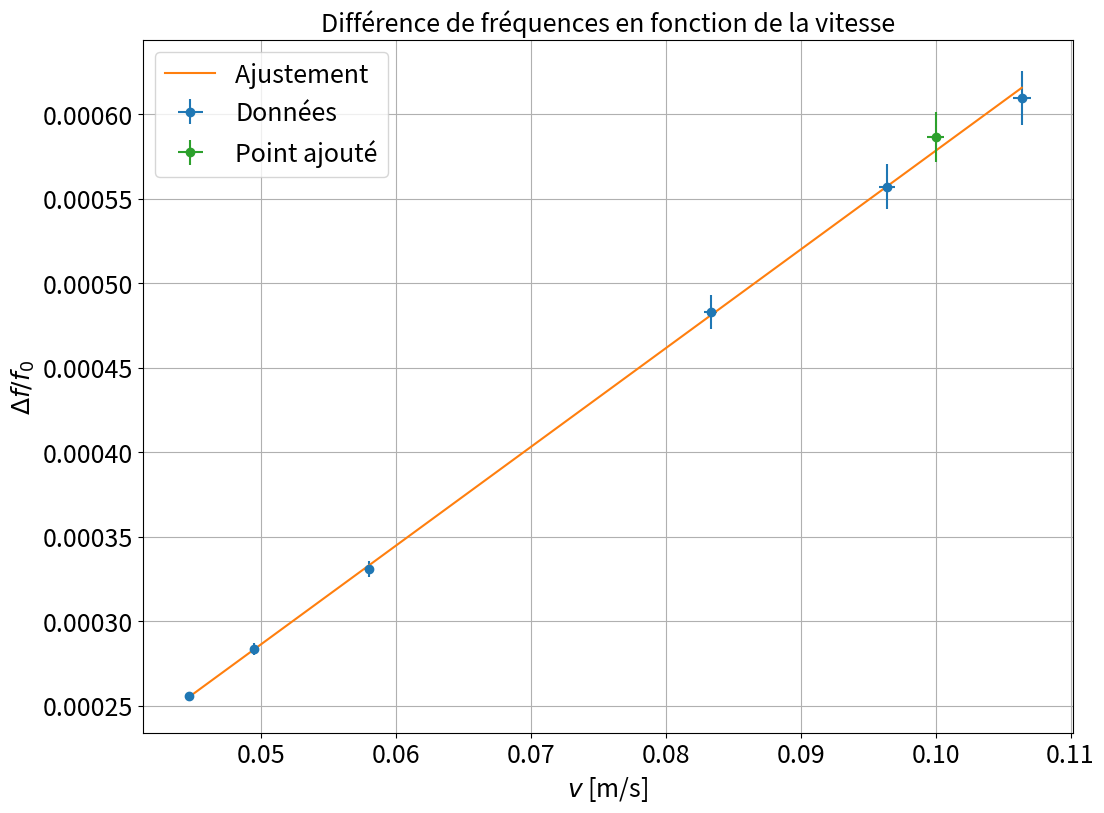

This figure's Python source:
"""
[redacted]

"""
import matplotlib.pyplot as plt
import numpy as np
from scipy.optimize import curve_fit
import os

plt.close('all')

### Point en live

Tslive = np.array([40e-3]) #en sec
dTslive = np.array([1e-3]) #en sec

dlive = np.array([8e-2]) #en m
ddlive = np.array([5e-4]) #en m

deltaTlive = np.array([800e-3]) #en sec


### Données
f0=42.6e3
df0=0.1e3

T_sortie=np.array([632e-3/13,632e-3/15,616e-3/16,1324e-3/16,1.348/19,1.562/17]) #en sec
dT_sortie=np.array([1e-3]*len(T_sortie))

d=np.array([8.25e-2,8e-2,8e-2,8e-2,8e-2,8e-2]) #en m
dd=np.array([0.05e-2]*len(d))

deltaT=np.array([990e-3,830e-3,752e-3,1.616,1.378,1.79]) #en sec pour la vitesse, éventuellement rajouter une incertitude si besoin

### Traitements
f_sortie=1/T_sortie
df=dT_sortie / T_sortie**2

xdata=d/deltaT #vitesse
xerrdata=dd/d*xdata #erreur prépondérante sur la distance

ydata=f_sortie/f0 #Attention facteur 2 en réflexion ! Cf wikipedia
yerrdata=np.sqrt((df/f_sortie)**2 + (df0/f0)**2)*ydata

xlive = np.array([])
xliverr = np.array([])
if len(Tslive)>0:
    fslive = 1/Tslive
    dfslive = dTslive / Tslive**2

    xlive=dlive/deltaTlive
    xliverr=ddlive/dlive*xlive

    ylive=fslive / f0
    yliverr=np.sqrt((dfslive/fslive)**2 + (df0/f0)**2)*ylive

if len(xliverr) >0 :
    xerr=np.concatenate((xerrdata,xliverr))
    yerr=np.concatenate((yerrdata,yliverr))

if len(xliverr)== 0 :
    xerr=xerrdata
    yerr=yerrdata

### Données fit


debut=0
fin=len(xdata)+1

if len(xlive) >0 :
    xlive=np.array(xlive)
    ylive=np.array(ylive)
    xfit=np.concatenate((xdata[debut:fin],xlive))
    yfit=np.concatenate((ydata[debut:fin],ylive))


if len(xlive) == 0 :
    xfit=xdata[debut:fin]
    yfit=ydata[debut:fin]


### Noms axes et titre

ystr='$\Delta f / f_0$ '
xstr='$v$ [m/s]'
titlestr='Différence de fréquences en fonction de la vitesse'
ftsize=18

### Ajustement

def func(x,a,b):
    return a+ b*x

popt, pcov = curve_fit(func, xfit, yfit,sigma=yerr[debut:fin],absolute_sigma=True)

### Récupération paramètres de fit

print("\n"+titlestr)
a,b=popt
ua,ub=np.sqrt(pcov[0,0]),np.sqrt(pcov[1,1])
print("y = a + b x \na = " + str(a) + "\nb = " + str(b))
print("ua = " + str(ua) + "\nub = " + str(ub) )

### Tracé de la courbe

plt.figure(figsize=(12,9))
xtest = np.linspace(np.min(xdata),np.max(xdata),100)

plt.errorbar(xdata,ydata,yerr=yerrdata,xerr=xerrdata,fmt='o',label='Données')
plt.plot(xtest,func(xtest,*popt),label='Ajustement ')
if len(xlive)>0:
    plt.errorbar(xlive,ylive,yerr=yliverr,xerr=xliverr,fmt='o',label='Point ajouté')
plt.title(titlestr,fontsize=ftsize)
plt.grid(True)
plt.xticks(fontsize=ftsize)
plt.yticks(fontsize=ftsize)
plt.legend(fontsize=ftsize)
plt.xlabel(xstr,fontsize=ftsize)
plt.ylabel(ystr,fontsize=ftsize)
plt.show()

print("\nMesure de la célérité du son")
print("c = "+str(2/b)+" +- "+str(2*ub/b**2)+" m/s")